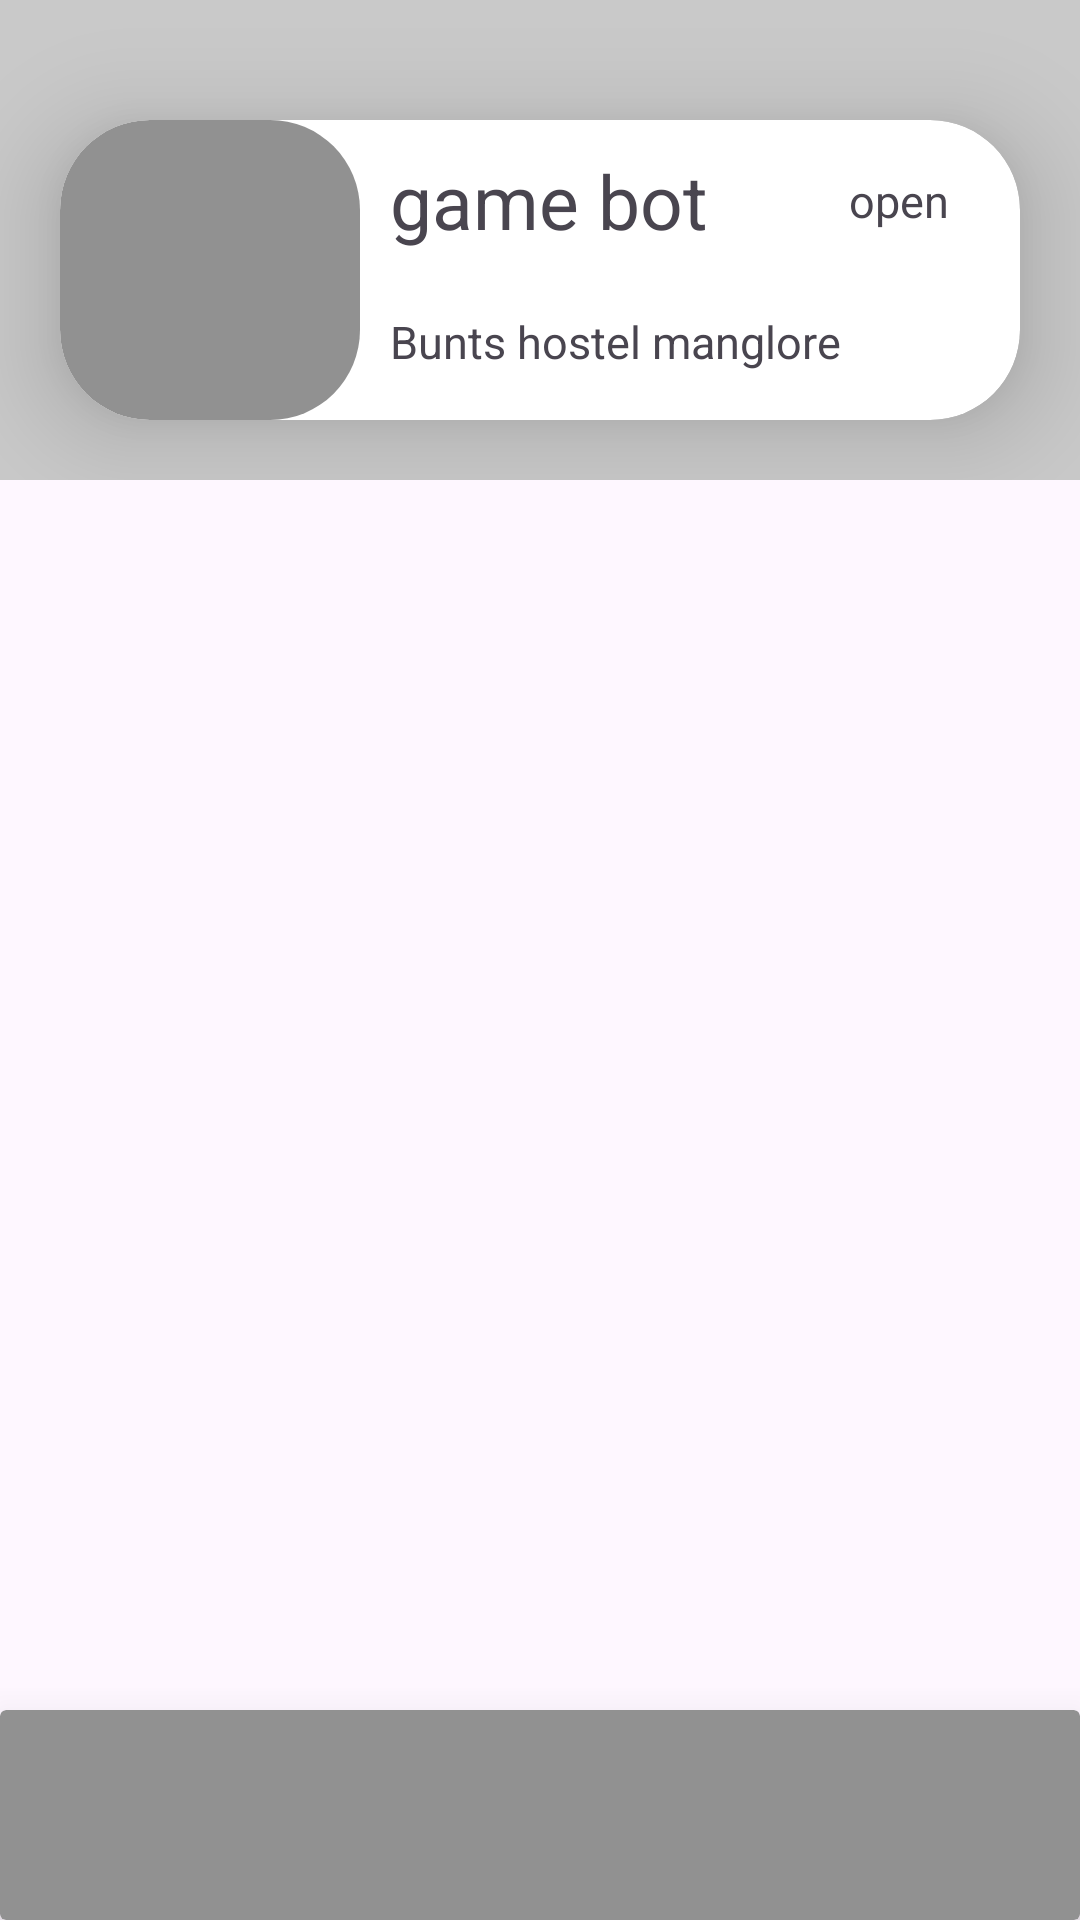

Layout XML and referenced resources for this Android screen:
<!-- AndroidManifest.xml: application theme Theme.GameZoneBooking -->
<!-- res/layout/activity_book_screen.xml -->
<?xml version="1.0" encoding="utf-8"?>
<androidx.constraintlayout.widget.ConstraintLayout xmlns:android="http://schemas.android.com/apk/res/android"
    xmlns:app="http://schemas.android.com/apk/res-auto"
    xmlns:tools="http://schemas.android.com/tools"
    android:layout_width="match_parent"
    android:layout_height="match_parent"
    tools:context=".BookScreen">


    <LinearLayout
        android:id="@+id/linearLayout"
        android:layout_width="match_parent"
        android:layout_height="160dp"
        android:background="@drawable/top_book_background"
        tools:ignore="MissingConstraints">

        <androidx.cardview.widget.CardView
            android:layout_width="match_parent"
            android:layout_height="100dp"
            android:layout_marginRight="20dp"
            android:layout_marginLeft="20dp"
            android:layout_marginTop="40dp"
            android:backgroundTint="@color/white"
            app:cardCornerRadius="30dp"
            app:cardElevation="21dp">

            <LinearLayout
                android:layout_width="match_parent"
                android:layout_height="match_parent"
                android:orientation="horizontal">

                <ImageView
                    android:id="@+id/store_image"
                    android:layout_width="100dp"
                    android:scaleType="centerCrop"
                    android:layout_height="match_parent"
                    android:backgroundTint="@color/darker_grey"
                    android:src="@drawable/play_background" />
                <LinearLayout
                    android:layout_width="match_parent"
                    android:layout_height="match_parent"
                    android:orientation="vertical">

                    <LinearLayout
                        android:layout_width="match_parent"
                        android:layout_height="wrap_content"
                        android:orientation="horizontal"
                        android:weightSum="3">
                        <TextView
                            android:id="@+id/store_name"
                            android:layout_width="wrap_content"
                            android:layout_height="wrap_content"
                            android:layout_weight="2"
                            android:text="game bot"
                            android:textSize="25dp"
                            android:padding="10dp"/>

                        <TextView
                            android:id="@+id/open_or_close"
                            android:layout_width="wrap_content"
                            android:layout_height="match_parent"
                            android:gravity="center"
                            android:padding="10dp"
                            android:text="open"
                            android:textSize="15dp"
                            tools:ignore="TextSizeCheck" />

                    </LinearLayout>

                    <TextView
                        android:id="@+id/store_address"
                        android:layout_width="match_parent"
                        android:layout_height="match_parent"
                        android:gravity="top"
                        android:padding="10dp"
                        android:text="Bunts hostel manglore"
                        android:textSize="15dp"
                        tools:ignore="TextSizeCheck" />
                </LinearLayout>


            </LinearLayout>
        </androidx.cardview.widget.CardView>
    </LinearLayout>

    <LinearLayout
        android:layout_width="match_parent"
        android:layout_height="match_parent"
        app:layout_constraintBottom_toTopOf="@+id/cardView4"
        app:layout_constraintTop_toBottomOf="@+id/linearLayout"
        tools:layout_editor_absoluteX="-12dp">
    </LinearLayout>

    <ScrollView
        android:layout_width="match_parent"
        android:layout_height="match_parent"
        tools:ignore="SpeakableTextPresentCheck">

        <LinearLayout
            android:layout_width="match_parent"
            android:layout_height="match_parent"
            android:orientation="vertical">
        </LinearLayout>

    </ScrollView>

    <androidx.cardview.widget.CardView
        android:id="@+id/cardView4"
        android:layout_width="match_parent"
        android:layout_height="70dp"
        android:backgroundTint="@color/darker_grey"
        app:cardElevation="21dp"
        app:layout_constraintBottom_toBottomOf="parent"
        app:layout_constraintEnd_toEndOf="parent"
        app:layout_constraintStart_toStartOf="parent">

        <LinearLayout
            android:layout_width="match_parent"
            android:layout_height="match_parent">

        </LinearLayout>
    </androidx.cardview.widget.CardView>


</androidx.constraintlayout.widget.ConstraintLayout>
<!-- resources referenced by this layout -->
<resources>
  <color name="darker_grey">#919191</color>
  <color name="white">#FFFFFFFF</color>
  <!-- drawable play_background (drawable) -->
  <?xml version="1.0" encoding="utf-8"?>
  <shape xmlns:android="http://schemas.android.com/apk/res/android"
      android:shape="rectangle">
      <solid
          android:color="@color/darker_grey">
      </solid>
      <corners
          android:radius="30dp"
          ></corners>
  
  </shape>
  <!-- drawable top_book_background (drawable) -->
  <?xml version="1.0" encoding="utf-8"?>
  <shape xmlns:android="http://schemas.android.com/apk/res/android"
      android:shape="rectangle">
      <solid
          android:color="@color/grey">
  
      </solid>
  
  
  </shape>
  <style name="Theme.GameZoneBooking" parent="Theme.Material3.DayNight.NoActionBar">
          
  
          
          <item name="android:statusBarColor" tools:targetApi="l">@color/main2</item>
          
  
      </style>
  <color name="grey">#C9C9C9</color>
  <color name="main2">#8EE0D8</color>
</resources>
